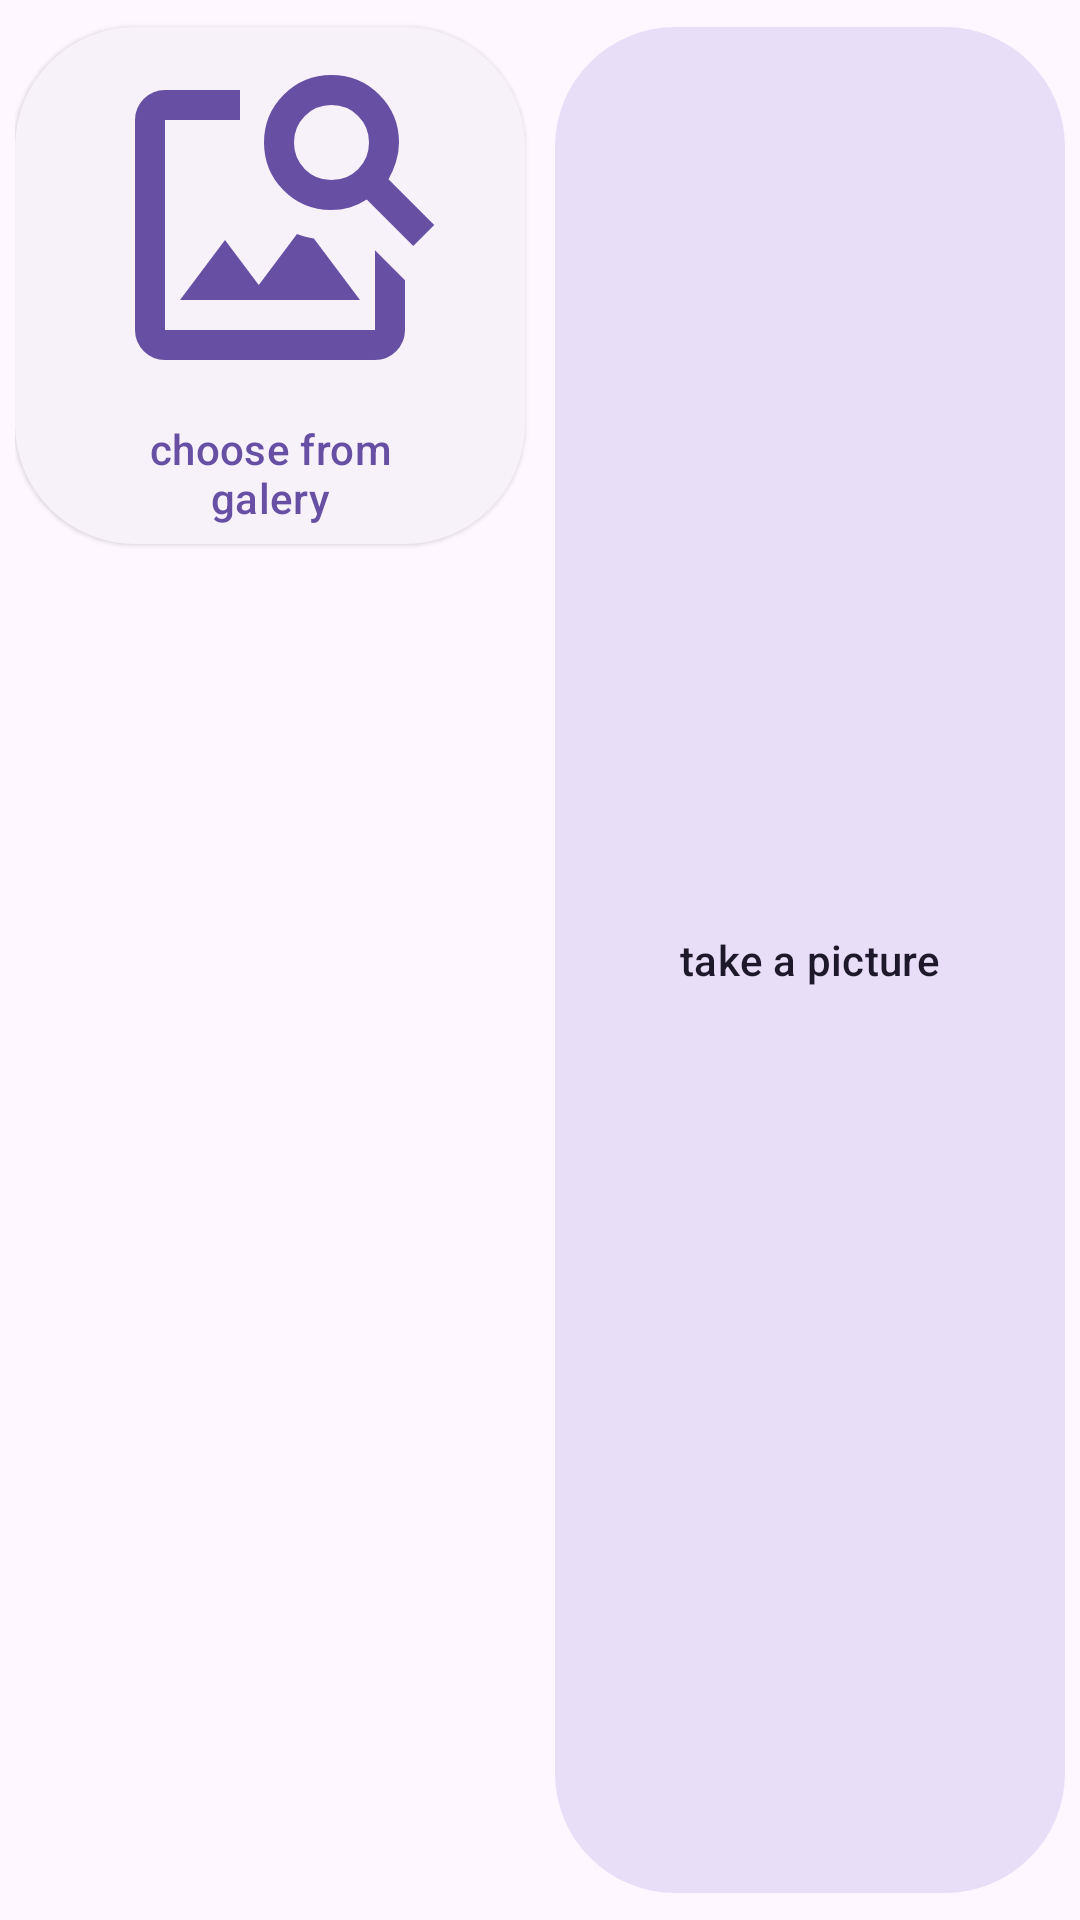

Layout XML and referenced resources for this Android screen:
<!-- AndroidManifest.xml: application theme Theme.TabsGPTtutor -->
<!-- res/layout/bottom_sheet_image.xml -->
<?xml version="1.0" encoding="utf-8"?>
<androidx.constraintlayout.widget.ConstraintLayout xmlns:android="http://schemas.android.com/apk/res/android"
    android:layout_width="match_parent"
    android:layout_height="wrap_content"
    xmlns:app="http://schemas.android.com/apk/res-auto"
    android:layout_marginTop="10dp"
    android:padding="5dp">

    <com.google.android.material.button.MaterialButton
        android:id="@+id/pickBtn"
        app:layout_constraintTop_toTopOf="parent"
        app:layout_constraintStart_toStartOf="parent"
        app:layout_constraintEnd_toStartOf="@id/cameraBtn"
        android:layout_width="0dp"
        android:layout_height="wrap_content"
        app:icon="@drawable/outline_image_search_24"
        app:iconGravity="textTop"
        app:iconSize="120dp"
        app:iconPadding="5dp"
        app:cornerRadius="40dp"
        style="@style/Widget.Material3.Button.ElevatedButton"
        android:text="@string/choose_from_galery"
        android:layout_marginEnd="10dp"
        android:textSize="14sp"/>

    <com.google.android.material.button.MaterialButton
        style="@style/Widget.Material3.Button.TonalButton"
        app:cornerRadius="40dp"
        android:id="@+id/cameraBtn"
        app:layout_constraintTop_toTopOf="parent"
        app:layout_constraintEnd_toEndOf="parent"
        app:layout_constraintStart_toEndOf="@id/pickBtn"
        android:layout_width="0dp"
        android:layout_height="match_parent"
        app:icon="@drawable/outline_camera_24"
        app:iconGravity="textTop"
        app:iconSize="120dp"
        app:iconPadding="5dp"
        android:text="@string/take_a_picture"
        android:textSize="14sp"/>

</androidx.constraintlayout.widget.ConstraintLayout>
<!-- resources referenced by this layout -->
<resources>
  <!-- drawable outline_image_search_24 (drawable) -->
  <vector xmlns:android="http://schemas.android.com/apk/res/android" android:height="24dp" android:tint="#000000" android:viewportHeight="960" android:viewportWidth="960" android:width="24dp">
        
      <path android:fillColor="@android:color/white" android:pathData="M240,680L720,680L597,516Q586,514 574.5,511Q563,508 552,504L450,640L360,520L240,680ZM200,840Q167,840 143.5,816.5Q120,793 120,760L120,200Q120,167 143.5,143.5Q167,120 200,120L400,120Q400,138 400,158Q400,178 400,200L200,200Q200,200 200,200Q200,200 200,200L200,760Q200,760 200,760Q200,760 200,760L760,760Q760,760 760,760Q760,760 760,760L760,547L840,627L840,760Q840,793 816.5,816.5Q793,840 760,840L200,840ZM480,480Q480,480 480,480Q480,480 480,480Q480,480 480,480Q480,480 480,480Q480,480 480,480Q480,480 480,480L480,480L480,480Q480,480 480,480Q480,480 480,480L480,480Q480,480 480,480Q480,480 480,480L480,480Q480,480 480,480Q480,480 480,480ZM862,536L738,412Q717,426 693,433Q669,440 642,440Q568,440 516,387.5Q464,335 464,260Q464,185 516.5,132.5Q569,80 644,80Q719,80 771.5,132.5Q824,185 824,260Q824,287 816,312Q808,337 796,358L918,480L862,536ZM644,360Q686,360 715,331Q744,302 744,260Q744,218 715,189Q686,160 644,160Q602,160 573,189Q544,218 544,260Q544,302 573,331Q602,360 644,360Z"/>
      
  </vector>
  <string name="choose_from_galery">choose from galery</string>
  <string name="take_a_picture">take a picture</string>
  <style name="Theme.TabsGPTtutor" parent="Base.Theme.TabsGPTtutor" />
  <style name="Base.Theme.TabsGPTtutor" parent="Theme.Material3.DayNight.NoActionBar">
          
          
          <item name="android:windowSharedElementEnterTransition">@transition/full_image</item>
          <item name="android:windowSharedElementExitTransition">@transition/full_image</item>
  
      </style>
</resources>
